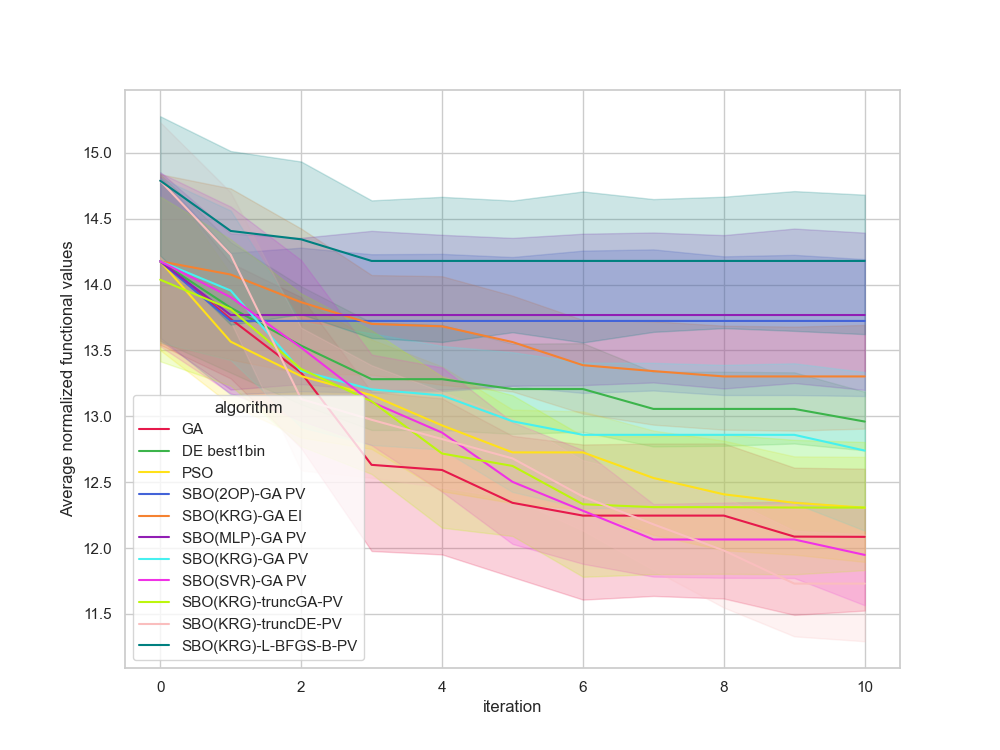

Values plotted in this chart, from the file beside it:
, Unnamed: 0, value, iteration, algorithm, replicate
0, 0.0, 13.41, 0, GA, 0
1, 1.0, 13.01, 1, GA, 0
2, 2.0, 13.01, 2, GA, 0
3, 3.0, 13.01, 3, GA, 0
4, 4.0, 13.01, 4, GA, 0
5, 5.0, 13.01, 5, GA, 0
6, 6.0, 13.01, 6, GA, 0
7, 7.0, 13.01, 7, GA, 0
8, 8.0, 13.01, 8, GA, 0
9, 9.0, 13.01, 9, GA, 0
10, 10.0, 13.01, 10, GA, 0
11, 11.0, 12.96, 0, GA, 1
12, 12.0, 12.96, 1, GA, 1
13, 13.0, 11.62, 2, GA, 1
14, 14.0, 11.62, 3, GA, 1
15, 15.0, 11.62, 4, GA, 1
16, 16.0, 11.62, 5, GA, 1
17, 17.0, 11.27, 6, GA, 1
18, 18.0, 11.27, 7, GA, 1
19, 19.0, 11.27, 8, GA, 1
20, 20.0, 11.27, 9, GA, 1
21, 21.0, 11.27, 10, GA, 1
22, 22.0, 15.83, 0, GA, 2
23, 23.0, 14.55, 1, GA, 2
24, 24.0, 13.36, 2, GA, 2
25, 25.0, 13.33, 3, GA, 2
26, 26.0, 12.94, 4, GA, 2
27, 27.0, 12.94, 5, GA, 2
28, 28.0, 12.55, 6, GA, 2
29, 29.0, 12.55, 7, GA, 2
30, 30.0, 12.55, 8, GA, 2
31, 31.0, 11.66, 9, GA, 2
32, 32.0, 11.66, 10, GA, 2
33, 33.0, 15.79, 0, GA, 3
34, 34.0, 13.1, 1, GA, 3
35, 35.0, 13.1, 2, GA, 3
36, 36.0, 13.1, 3, GA, 3
37, 37.0, 13.1, 4, GA, 3
38, 38.0, 13.1, 5, GA, 3
39, 39.0, 13.1, 6, GA, 3
40, 40.0, 13.1, 7, GA, 3
41, 41.0, 13.1, 8, GA, 3
42, 42.0, 13.1, 9, GA, 3
43, 43.0, 13.1, 10, GA, 3
44, 44.0, 14.19, 0, GA, 4
45, 45.0, 14.19, 1, GA, 4
46, 46.0, 14.19, 2, GA, 4
47, 47.0, 12.79, 3, GA, 4
48, 48.0, 12.79, 4, GA, 4
49, 49.0, 12.79, 5, GA, 4
50, 50.0, 12.79, 6, GA, 4
51, 51.0, 12.79, 7, GA, 4
52, 52.0, 12.79, 8, GA, 4
53, 53.0, 12.79, 9, GA, 4
54, 54.0, 12.79, 10, GA, 4
55, 55.0, 13.69, 0, GA, 5
56, 56.0, 13.69, 1, GA, 5
57, 57.0, 13.69, 2, GA, 5
58, 58.0, 12.52, 3, GA, 5
59, 59.0, 12.52, 4, GA, 5
... 1,150 more rows
